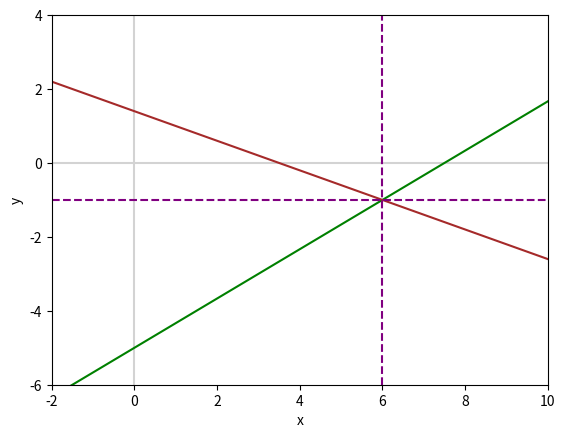

The matplotlib source for this figure:
'''
In the Elimination example, the two equations in the system are:
2x−3y=15
4x+10y=14

Both equations can be rearranged to isolate  y . Starting with the first equation:
−3y=15−2x
y=15−2x−3=−5+(2x/3)

Then for the second equation:
4x+10y=14
2x+5y=7
5y=7−2x
y=7−2x/5

(x,y) = (6,-1)

'''

import numpy as np
from matplotlib import pyplot as plt

x = np.linspace(-10, 10, 10000)  # start, finish, n points

y1 = -5 + (2*x)/3
y2 = (7-2*x)/5

fig, ax = plt.subplots()
plt.xlabel('x')
plt.ylabel('y')

# Add x and y axes:
plt.axvline(x=0, color='lightgray')
plt.axhline(y=0, color='lightgray')

ax.set_xlim([-2, 10])
ax.set_ylim([-6, 4])
ax.plot(x, y1, c='green')
ax.plot(x, y2, c='brown')
plt.axvline(x=6, color='purple', linestyle='--')
_ = plt.axhline(y=-1, color='purple', linestyle='--')
